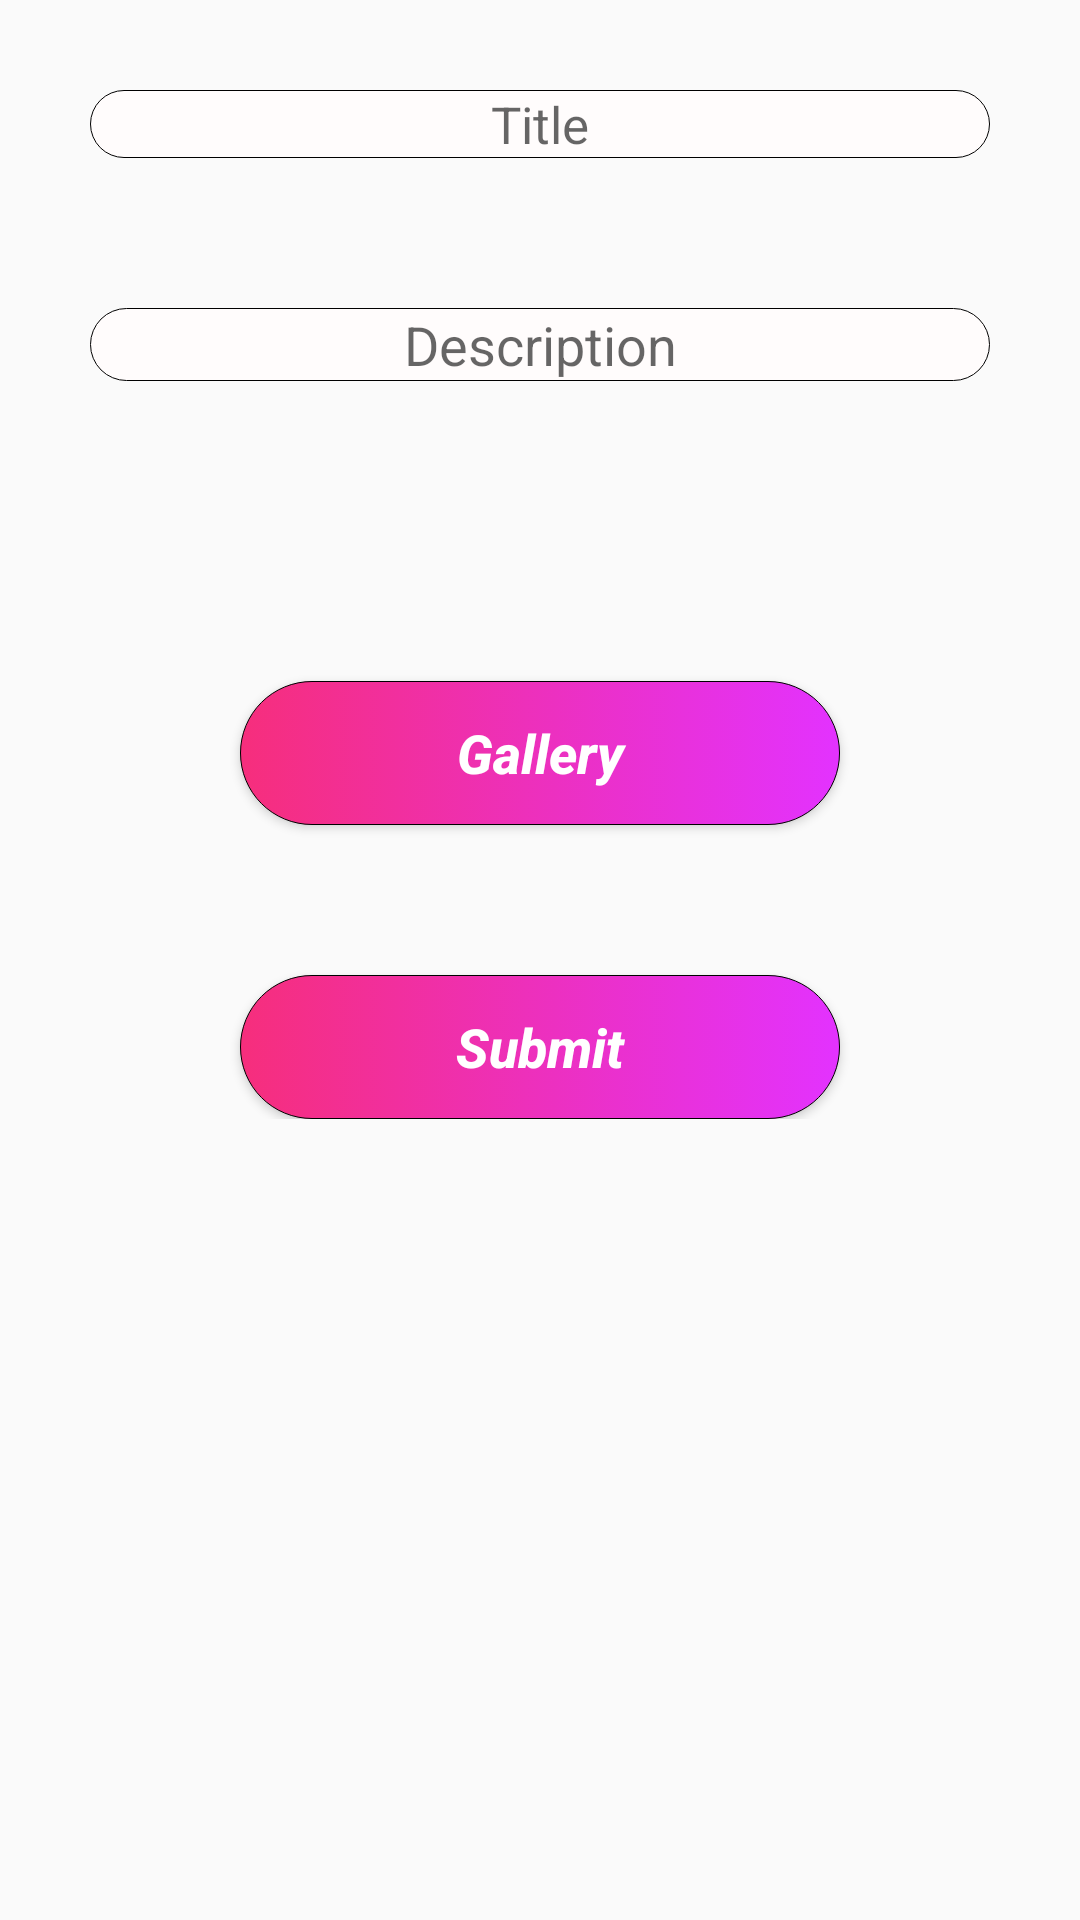

Reconstruct the res/layout file that produces this screen, plus the resources it refers to.
<!-- AndroidManifest.xml: application theme AppTheme -->
<!-- res/layout/activity_complaint.xml -->
<?xml version="1.0" encoding="utf-8"?>
<ScrollView xmlns:android="http://schemas.android.com/apk/res/android"
    xmlns:app="http://schemas.android.com/apk/res-auto"
    xmlns:tools="http://schemas.android.com/tools"
    android:layout_width="match_parent"
    android:layout_height="match_parent"
    tools:context=".Complaint">



    <RelativeLayout
        android:layout_width="match_parent"
        android:layout_height="match_parent">


        <ImageView
            android:layout_width="300dp"
            android:layout_centerHorizontal="true"
            android:id="@+id/cimage123"
            android:scaleType="fitXY"
            android:layout_marginTop="50dp"
            android:background="@drawable/imageview_design"
            android:visibility="gone"
            android:layout_height="260dp"></ImageView>

        <EditText
            android:layout_width="300dp"
            android:hint="Title"
            android:layout_marginTop="30dp"
            android:layout_centerHorizontal="true"
            android:textSize="17dp"
            android:layout_below="@id/cimage123"
            android:gravity="center"
            android:id="@+id/ctitle123"
            android:background="@drawable/editx_design"
            android:layout_height="wrap_content"></EditText>


        <EditText
            android:layout_width="300dp"
            android:hint="Description"
            android:layout_centerHorizontal="true"
            android:gravity="center"
            android:textSize="18dp"
            android:layout_below="@id/ctitle123"
            android:layout_marginTop="50dp"
            android:background="@drawable/editx_design"
            android:id="@+id/cdescription123"
            android:layout_height="wrap_content"></EditText>

        <Button
            android:layout_width="200dp"
            android:layout_marginTop="100dp"
            android:text="Gallery"
            android:layout_below="@id/cdescription123"
            android:background="@drawable/button_design"
            android:textAllCaps="false"
            android:textStyle="bold|italic"
            android:layout_centerHorizontal="true"
            android:onClick="Gallery"
            android:textColor="#FFFFFF"
            android:id="@+id/gall12"
            android:textSize="18dp"
            android:layout_height="wrap_content"></Button>


        <Button
            android:layout_width="200dp"
            android:layout_marginTop="50dp"
            android:text="Submit"
            android:textStyle="bold|italic"
            android:layout_centerHorizontal="true"
            android:layout_below="@id/gall12"
            android:background="@drawable/button_design"
            android:onClick="Submit"
            android:textColor="#FFFFFF"
            android:textSize="18dp"
            android:textAllCaps="false"
            android:layout_height="wrap_content"></Button>


    </RelativeLayout>



</ScrollView>
<!-- resources referenced by this layout -->
<resources>
  <!-- drawable button_design (drawable) -->
  <?xml version="1.0" encoding="utf-8"?>
  <selector xmlns:android="http://schemas.android.com/apk/res/android">
  
      <item>
          <shape android:shape="rectangle">
              <stroke android:width="0.1dp"></stroke>
              <corners android:radius="80dp"></corners>
              <gradient android:startColor="#F62E7C" android:endColor="#E332FF"></gradient>
          </shape>
  
  
      </item>
  
  </selector>
  <!-- drawable editx_design (drawable) -->
  <?xml version="1.0" encoding="utf-8"?>
  <selector xmlns:android="http://schemas.android.com/apk/res/android">
  
      <item>
          <shape android:shape="rectangle">
  
              <stroke android:width="0.1dp"></stroke>
              <corners android:radius="16dp"></corners>
              <solid android:color="#FFFCFC"></solid>
          </shape>
  
  
      </item>
  
  
  </selector>
  <!-- drawable imageview_design (drawable) -->
  <?xml version="1.0" encoding="utf-8"?>
  <selector xmlns:android="http://schemas.android.com/apk/res/android">
  
  
      <item>
          <shape android:shape="rectangle">
  
              <stroke android:width="0.1dp"></stroke>
              <corners android:radius="16dp"></corners>
             </shape>
  
  
      </item>
  
  </selector>
  <style name="AppTheme" parent="Theme.AppCompat.Light.DarkActionBar">
          
          <item name="colorPrimary">@color/colorPrimary</item>
          <item name="colorPrimaryDark">#FF85B0</item>
          <item name="colorAccent">@color/colorAccent</item>
      </style>
  <!-- not gathered from this repository: default colours our renderer supplied (Android Studio template values) -->
  <color name="colorPrimary">#FF6200EE</color>
  <color name="colorAccent">#FF03DAC5</color>
</resources>
